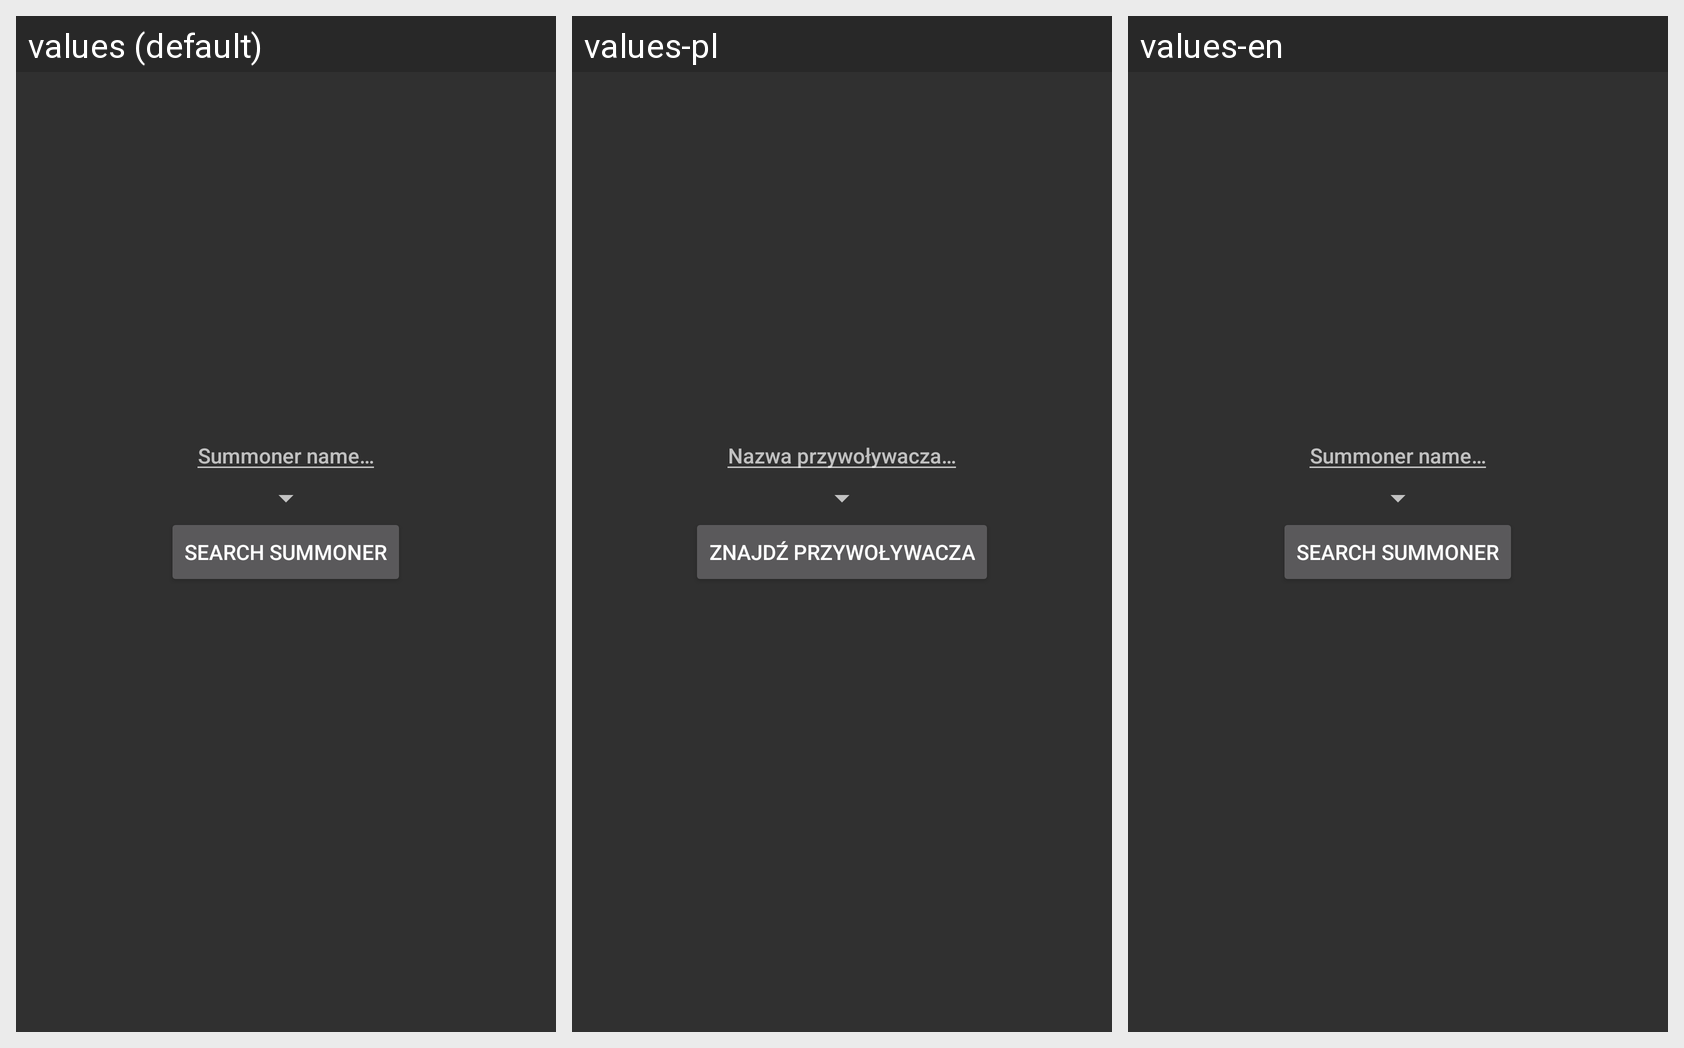

Translations of the strings shown on this Android screen, per locale in the grid:
Android screen res/layout/fragment_summoner_search.xml rendered under 3 locales, left to right: values (default), values-pl, values-en. Device: Nexus 5 (rendered at 1080×1920; each locale shown at half size, 540×960, under a caption strip naming it); theme AppTheme.
Strings drawn on this screen, with the default value and each locale's value (text and hints the layout hard-codes, and strings that could not be matched under every locale, appear in the picture but are not listed):

summoner_name
  values: Summoner name…
  values-pl: Nazwa przywoływacza…
  values-en: Summoner name…

search_summoner
  values: Search summoner
  values-pl: Znajdź przywoływacza
  values-en: search summoner
